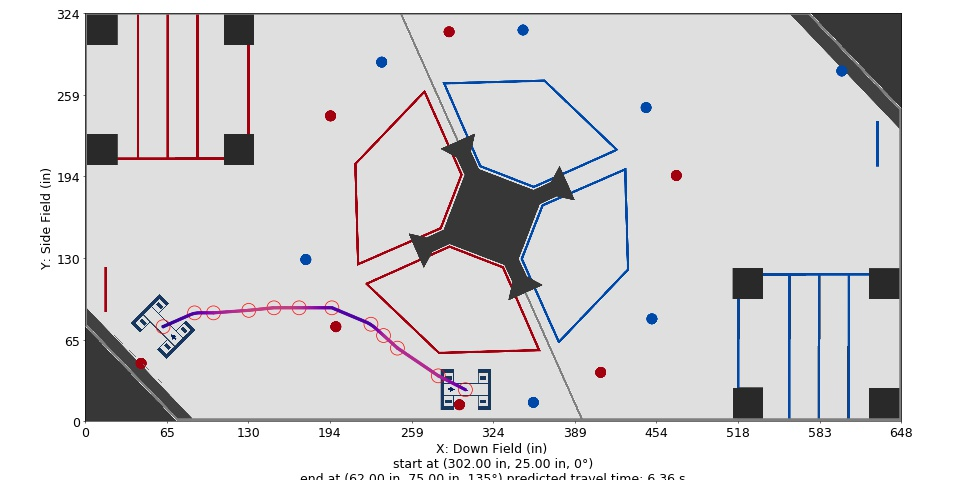

Source data for this figure (header and first rows):
Distance (in), Time (s), X (in), Y (in), Velocity (in/s), Orientation (deg), Touch, Rotational Velocity (deg/s), Way X (in), Way Y (in), Way Velocity (in/s), Way Orientation (deg), Way Turn Radius (in), Touch this Point
0.0, 0.0, 302.0, 25.0, 24.0, 0.0, 0, 0.0, 302.0, 25.0, 24.0, 0.0, 3.0, 0.0
1, 0.04001, 301.1, 25.45, 25.98, 1.492, 0, 43.2, 280.4, 36.0, 72.0, 70.0, 3.0, 0.0
2, 0.07709, 300.2, 25.91, 27.97, 4.189, 0, 83.45, 248.0, 58.0, 72.0, 70.0, 3.0, 0.0
3, 0.1116, 299.3, 26.36, 29.95, 7.867, 0, 121.1, 237.0, 68.0, 72.0, 70.0, 3.0, 0.0
4, 0.1439, 298.4, 26.82, 31.93, 12.35, 0, 156.5, 227.0, 77.0, 24.0, 70.0, 30.0, 0.0
5, 0.1743, 297.5, 27.27, 33.92, 17.5, 0, 189.9, 196.0, 90.0, 24.0, 70.0, 3.0, 0.0
6, 0.203, 296.7, 27.73, 35.9, 22.89, 0, 209.6, 170.0, 90.0, 84.0, 70.0, 35.0, 0.0
7, 0.2301, 295.8, 28.18, 37.88, 28.02, 0, 209.6, 150.0, 90.0, 84.0, 90.0, 20.0, 0.0
8, 0.2558, 294.9, 28.64, 39.87, 32.91, 0, 209.6, 130.0, 88.0, 84.0, 135.0, 3.0, 0.0
9, 0.2803, 294, 29.09, 41.85, 37.59, 0, 209.6, 102.0, 86.0, 60.0, 135.0, 15.0, 0.0
10, 0.3036, 293.1, 29.54, 43.83, 42.07, 0, 209.6, 87.0, 86.0, 24.0, 135.0, 20.0, 0.0
11, 0.3259, 292.2, 30, 45.81, 46.36, 0, 209.6, 62.0, 75.0, 12.0, 135.0, 3.0, 0.0
12, 0.3473, 291.3, 30.45, 47.8, 50.49, 0, 209.6, , , , , , 
13, 0.3678, 290.4, 30.91, 49.78, 54.16, 0, 193.9, , , , , , 
14, 0.3875, 289.5, 31.36, 51.76, 57.3, 0, 171.8, , , , , , 
15, 0.4064, 288.6, 31.82, 53.75, 59.96, 0, 150.5, , , , , , 
16, 0.4247, 287.7, 32.27, 55.73, 62.17, 0, 130, , , , , , 
17, 0.4423, 286.9, 32.73, 57.71, 63.98, 0, 110.1, , , , , , 
18, 0.4594, 286, 33.18, 59.7, 65.43, 0, 90.91, , , , , , 
19, 0.4758, 285.1, 33.63, 61.68, 66.55, 0, 72.32, , , , , , 
20, 0.4918, 284.2, 34.09, 63.66, 67.37, 0, 54.29, , , , , , 
21, 0.5073, 283.3, 34.54, 65.65, 67.9, 0, 36.8, , , , , , 
22, 0.5223, 282.4, 35, 67.63, 68.19, 0, 19.82, , , , , , 
23, 0.5368, 281.5, 35.45, 69.61, 70.0, 0, 3.316, , , , , , 
24, 0.551, 280.6, 35.91, 71.6, 70.0, 0, 0.0, , , , , , 
24.2, 0.5539, 280.4, 36.0, 71.81, 70.0, 0, 0.0, , , , , , 
25.2, 0.5678, 279.6, 36.56, 72.0, 70.0, 0, 0.0, , , , , , 
26.2, 0.5816, 278.8, 37.12, 72.0, 70.0, 0, 0.0, , , , , , 
27.2, 0.5955, 278, 37.68, 72.0, 70.0, 0, 0.0, , , , , , 
28.2, 0.6094, 277.1, 38.25, 72.0, 70.0, 0, 0.0, , , , , , 
29.2, 0.6233, 276.3, 38.81, 72.0, 70.0, 0, 0.0, , , , , , 
30.2, 0.6372, 275.5, 39.37, 72.0, 70.0, 0, 0.0, , , , , , 
31.2, 0.6511, 274.6, 39.93, 72.0, 70.0, 0, 0.0, , , , , , 
32.2, 0.665, 273.8, 40.49, 72.0, 70.0, 0, 0.0, , , , , , 
33.2, 0.6789, 273, 41.05, 72.0, 70.0, 0, 0.0, , , , , , 
34.2, 0.6928, 272.2, 41.61, 72.0, 70.0, 0, 0.0, , , , , , 
35.2, 0.7066, 271.3, 42.17, 72.0, 70.0, 0, 0.0, , , , , , 
36.2, 0.7205, 270.5, 42.74, 72.0, 70.0, 0, 0.0, , , , , , 
37.2, 0.7344, 269.7, 43.3, 72.0, 70.0, 0, -0.0, , , , , , 
38.2, 0.7483, 268.9, 43.86, 72.0, 70.0, 0, -0.0, , , , , , 
39.2, 0.7622, 268, 44.42, 72.0, 70.0, 0, -0.0, , , , , , 
40.2, 0.7761, 267.2, 44.98, 72.0, 70.0, 0, -0.0, , , , , , 
41.2, 0.79, 266.4, 45.54, 72.0, 70.0, 0, -0.0, , , , , , 
42.2, 0.8039, 265.5, 46.1, 72.0, 70.0, 0, -0.0, , , , , , 
43.2, 0.8178, 264.7, 46.66, 72.0, 70.0, 0, -0.0, , , , , , 
44.2, 0.8316, 263.9, 47.23, 72.0, 70.0, 0, -0.0, , , , , , 
45.2, 0.8455, 263.1, 47.79, 72.0, 70.0, 0, -0.0, , , , , , 
46.2, 0.8594, 262.2, 48.35, 72.0, 70.0, 0, -0.0, , , , , , 
47.2, 0.8733, 261.4, 48.91, 72.0, 70.0, 0, -0.0, , , , , , 
48.2, 0.8872, 260.6, 49.47, 72.0, 70.0, 0, -0.0, , , , , , 
49.2, 0.9011, 259.7, 50.03, 72.0, 70.0, 0, 0.0, , , , , , 
50.2, 0.915, 258.9, 50.59, 72.0, 70.0, 0, 0.0, , , , , , 
51.2, 0.9289, 258.1, 51.15, 72.0, 70.0, 0, 0.0, , , , , , 
52.2, 0.9428, 257.3, 51.72, 72.0, 70.0, 0, 0.0, , , , , , 
53.2, 0.9566, 256.4, 52.28, 72.0, 70.0, 0, 0.0, , , , , , 
54.2, 0.9705, 255.6, 52.84, 72.0, 70.0, 0, 0.0, , , , , , 
55.2, 0.9844, 254.8, 53.4, 72.0, 70.0, 0, 0.0, , , , , , 
56.2, 0.9983, 254, 53.96, 72.0, 70.0, 0, 0.0, , , , , , 
57.2, 1.012, 253.1, 54.52, 72.0, 70.0, 0, 0.0, , , , , , 
58.2, 1.026, 252.3, 55.08, 72.0, 70.0, 0, 0.0, , , , , , 
... 207 more rows
